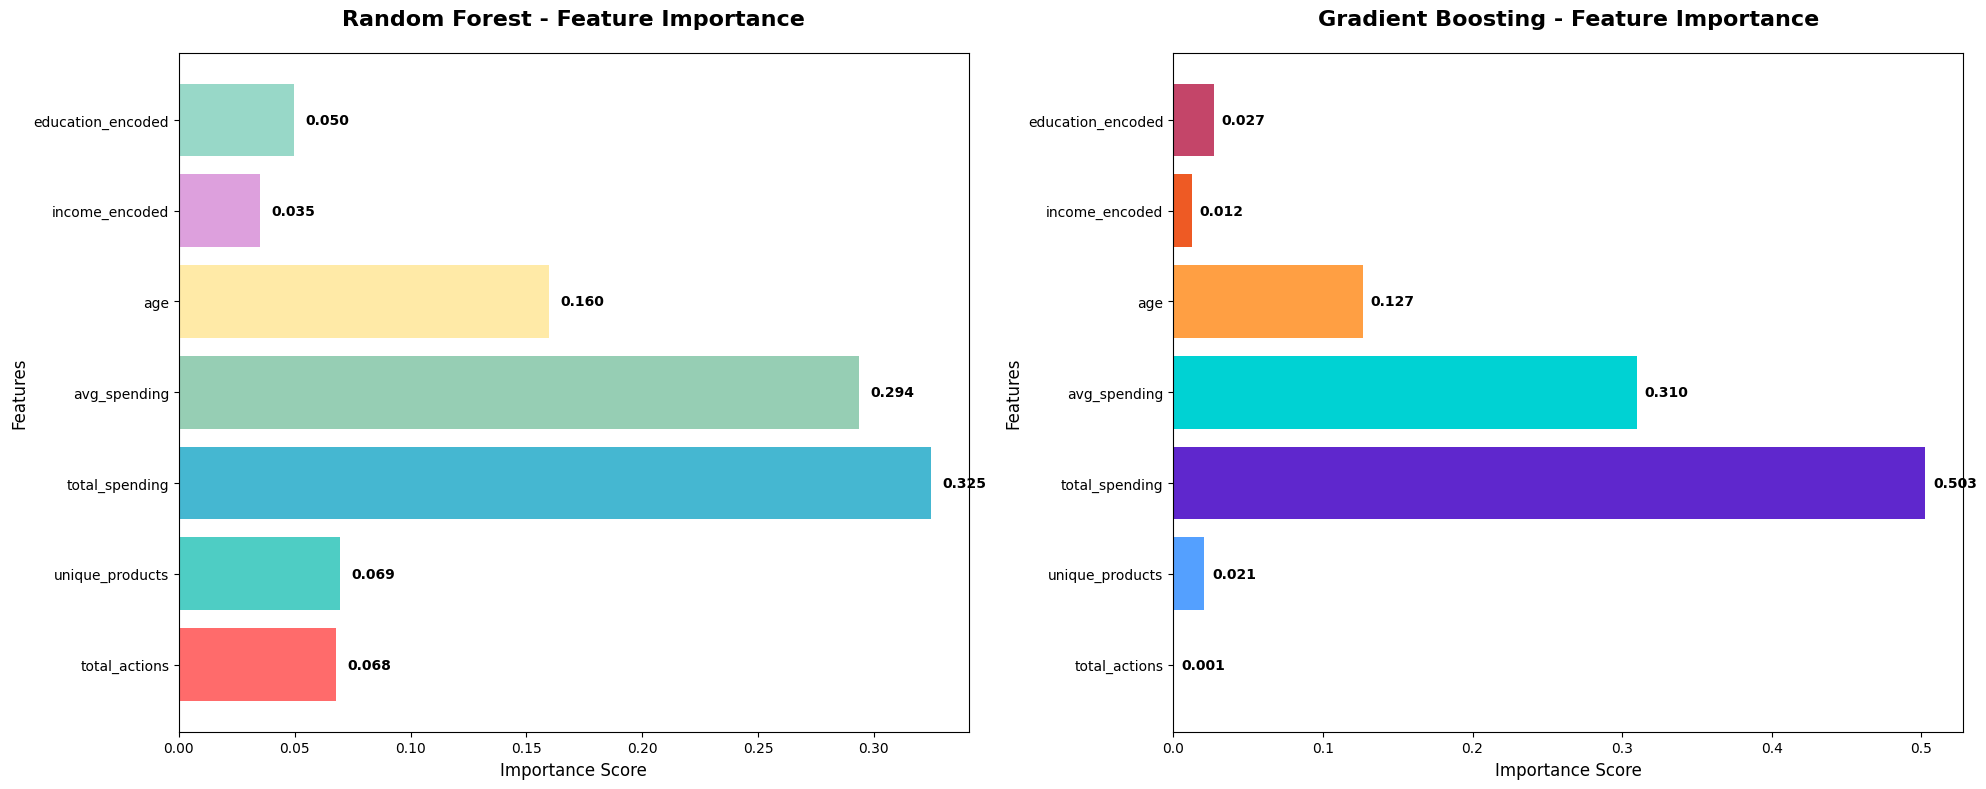
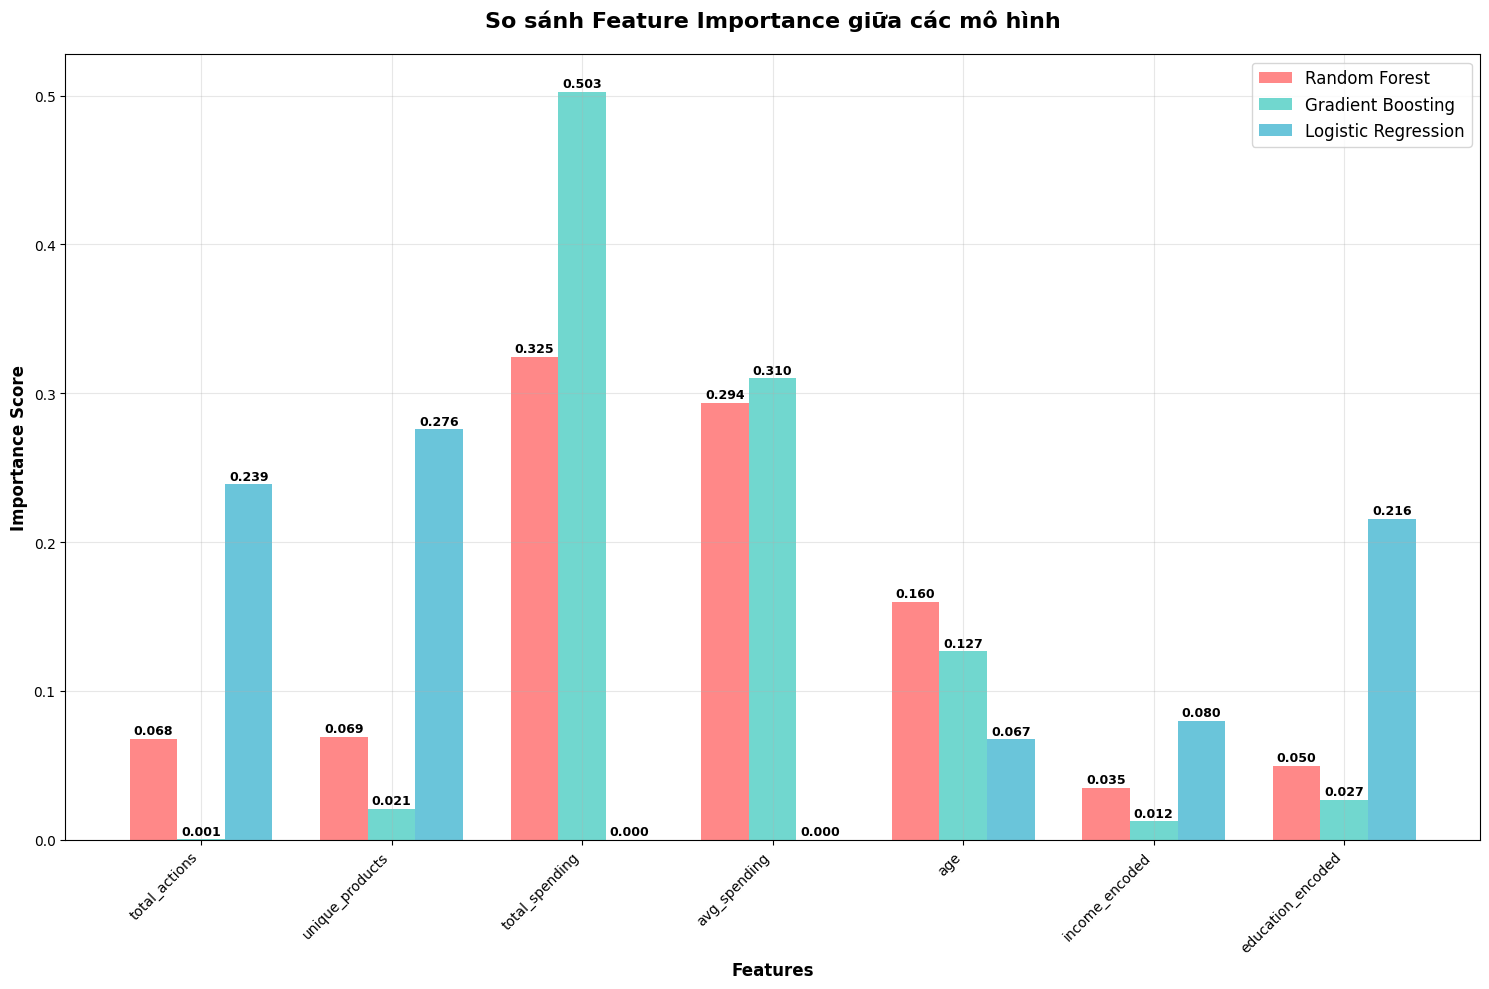
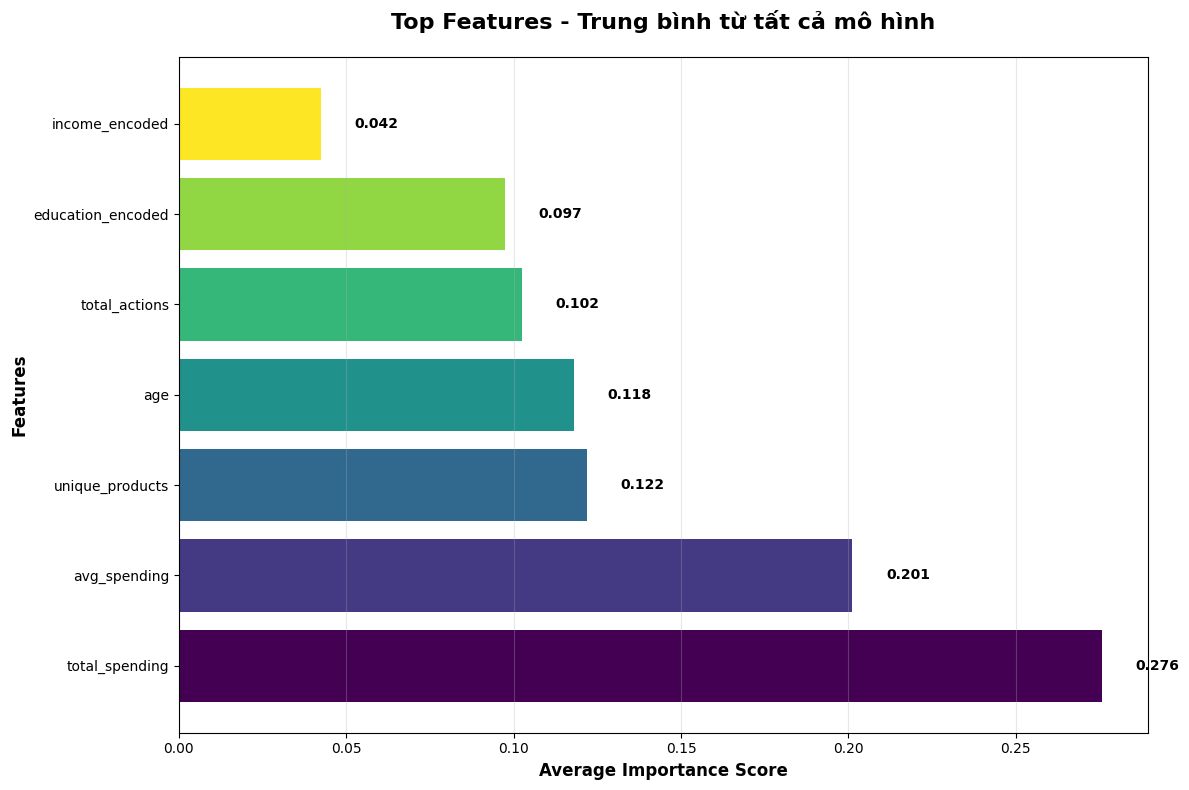

Python code for these plots, in order:
import pandas as pd
import matplotlib.pyplot as plt
import numpy as np

# Thiết lập font và style
plt.rcParams['font.family'] = ['DejaVu Sans']
plt.style.use('default')

print('📊 TẠO BIỂU ĐỒ FEATURE IMPORTANCE')
print('=' * 50)

# Dữ liệu từ kết quả training (lấy từ kết quả đã chạy)
features = ['total_actions', 'unique_products', 'total_spending', 'avg_spending', 'age', 'income_encoded', 'education_encoded']

# Feature importance từ Random Forest
rf_importance = [0.067877, 0.069348, 0.324712, 0.293655, 0.159855, 0.034851, 0.049702]

# Feature importance từ Gradient Boosting
gb_importance = [0.000516, 0.020839, 0.502674, 0.309984, 0.126699, 0.012385, 0.026904]

# Feature coefficients từ Logistic Regression (absolute values)
lr_coefficients = [0.238890, 0.275727, 0.000006, 0.000014, 0.067497, 0.080019, 0.215671]

# Tạo figure với 2 subplot
fig, (ax1, ax2) = plt.subplots(1, 2, figsize=(20, 8))

# 1. Random Forest Feature Importance
colors_rf = ['#FF6B6B', '#4ECDC4', '#45B7D1', '#96CEB4', '#FFEAA7', '#DDA0DD', '#98D8C8']
bars1 = ax1.barh(features, rf_importance, color=colors_rf)
ax1.set_title('Random Forest - Feature Importance', fontsize=16, fontweight='bold', pad=20)
ax1.set_xlabel('Importance Score', fontsize=12)
ax1.set_ylabel('Features', fontsize=12)

# Thêm giá trị lên cột
for i, (bar, value) in enumerate(zip(bars1, rf_importance)):
    ax1.text(value + 0.005, bar.get_y() + bar.get_height()/2, 
             f'{value:.3f}', va='center', ha='left', fontweight='bold')

# 2. Gradient Boosting Feature Importance
colors_gb = ['#FF9FF3', '#54A0FF', '#5F27CD', '#00D2D3', '#FF9F43', '#EE5A24', '#C44569']
bars2 = ax2.barh(features, gb_importance, color=colors_gb)
ax2.set_title('Gradient Boosting - Feature Importance', fontsize=16, fontweight='bold', pad=20)
ax2.set_xlabel('Importance Score', fontsize=12)
ax2.set_ylabel('Features', fontsize=12)

# Thêm giá trị lên cột
for i, (bar, value) in enumerate(zip(bars2, gb_importance)):
    ax2.text(value + 0.005, bar.get_y() + bar.get_height()/2, 
             f'{value:.3f}', va='center', ha='left', fontweight='bold')

plt.tight_layout()
plt.savefig('feature_importance_comparison.png', dpi=300, bbox_inches='tight')
print('✅ Đã lưu biểu đồ so sánh: feature_importance_comparison.png')

# Tạo biểu đồ tổng hợp
fig2, ax = plt.subplots(1, 1, figsize=(15, 10))

# Tạo DataFrame để dễ vẽ
df_importance = pd.DataFrame({
    'Random Forest': rf_importance,
    'Gradient Boosting': gb_importance,
    'Logistic Regression': lr_coefficients
}, index=features)

# Vẽ biểu đồ grouped bar
x = np.arange(len(features))
width = 0.25

bars1 = ax.bar(x - width, df_importance['Random Forest'], width, label='Random Forest', color='#FF6B6B', alpha=0.8)
bars2 = ax.bar(x, df_importance['Gradient Boosting'], width, label='Gradient Boosting', color='#4ECDC4', alpha=0.8)
bars3 = ax.bar(x + width, df_importance['Logistic Regression'], width, label='Logistic Regression', color='#45B7D1', alpha=0.8)

ax.set_xlabel('Features', fontsize=12, fontweight='bold')
ax.set_ylabel('Importance Score', fontsize=12, fontweight='bold')
ax.set_title('So sánh Feature Importance giữa các mô hình', fontsize=16, fontweight='bold', pad=20)
ax.set_xticks(x)
ax.set_xticklabels(features, rotation=45, ha='right')
ax.legend(fontsize=12)
ax.grid(True, alpha=0.3)

# Thêm giá trị lên cột
def add_value_labels(bars):
    for bar in bars:
        height = bar.get_height()
        ax.text(bar.get_x() + bar.get_width()/2., height + 0.001,
                f'{height:.3f}', ha='center', va='bottom', fontsize=9, fontweight='bold')

add_value_labels(bars1)
add_value_labels(bars2)
add_value_labels(bars3)

plt.tight_layout()
plt.savefig('feature_importance_all_models.png', dpi=300, bbox_inches='tight')
print('✅ Đã lưu biểu đồ tổng hợp: feature_importance_all_models.png')

# Tạo biểu đồ top features
fig3, ax = plt.subplots(1, 1, figsize=(12, 8))

# Tính điểm trung bình của tất cả mô hình
avg_importance = (np.array(rf_importance) + np.array(gb_importance) + np.array(lr_coefficients)) / 3

# Sắp xếp theo thứ tự giảm dần
sorted_indices = np.argsort(avg_importance)[::-1]
sorted_features = [features[i] for i in sorted_indices]
sorted_importance = [avg_importance[i] for i in sorted_indices]

# Vẽ biểu đồ
colors = plt.cm.viridis(np.linspace(0, 1, len(features)))
bars = ax.barh(sorted_features, sorted_importance, color=colors)

ax.set_title('Top Features - Trung bình từ tất cả mô hình', fontsize=16, fontweight='bold', pad=20)
ax.set_xlabel('Average Importance Score', fontsize=12, fontweight='bold')
ax.set_ylabel('Features', fontsize=12, fontweight='bold')

# Thêm giá trị lên cột
for i, (bar, value) in enumerate(zip(bars, sorted_importance)):
    ax.text(value + 0.01, bar.get_y() + bar.get_height()/2, 
            f'{value:.3f}', va='center', ha='left', fontweight='bold')

# Thêm grid
ax.grid(True, alpha=0.3, axis='x')

plt.tight_layout()
plt.savefig('top_features_average.png', dpi=300, bbox_inches='tight')
print('✅ Đã lưu biểu đồ top features: top_features_average.png')

# In kết quả phân tích
print('\n=== PHÂN TÍCH FEATURE IMPORTANCE ===')
print('\n🏆 TOP 3 FEATURES QUAN TRỌNG NHẤT:')
for i, (feature, importance) in enumerate(zip(sorted_features[:3], sorted_importance[:3]), 1):
    print(f'{i}. {feature}: {importance:.3f}')

print('\n📊 PHÂN TÍCH CHI TIẾT:')
for i, feature in enumerate(features):
    rf_val = rf_importance[i]
    gb_val = gb_importance[i]
    lr_val = lr_coefficients[i]
    avg_val = avg_importance[i]
    print(f'{feature}:')
    print(f'  - Random Forest: {rf_val:.3f}')
    print(f'  - Gradient Boosting: {gb_val:.3f}')
    print(f'  - Logistic Regression: {lr_val:.3f}')
    print(f'  - Trung bình: {avg_val:.3f}')
    print()

plt.show()
print('\n🎉 Hoàn thành tạo biểu đồ Feature Importance!')
